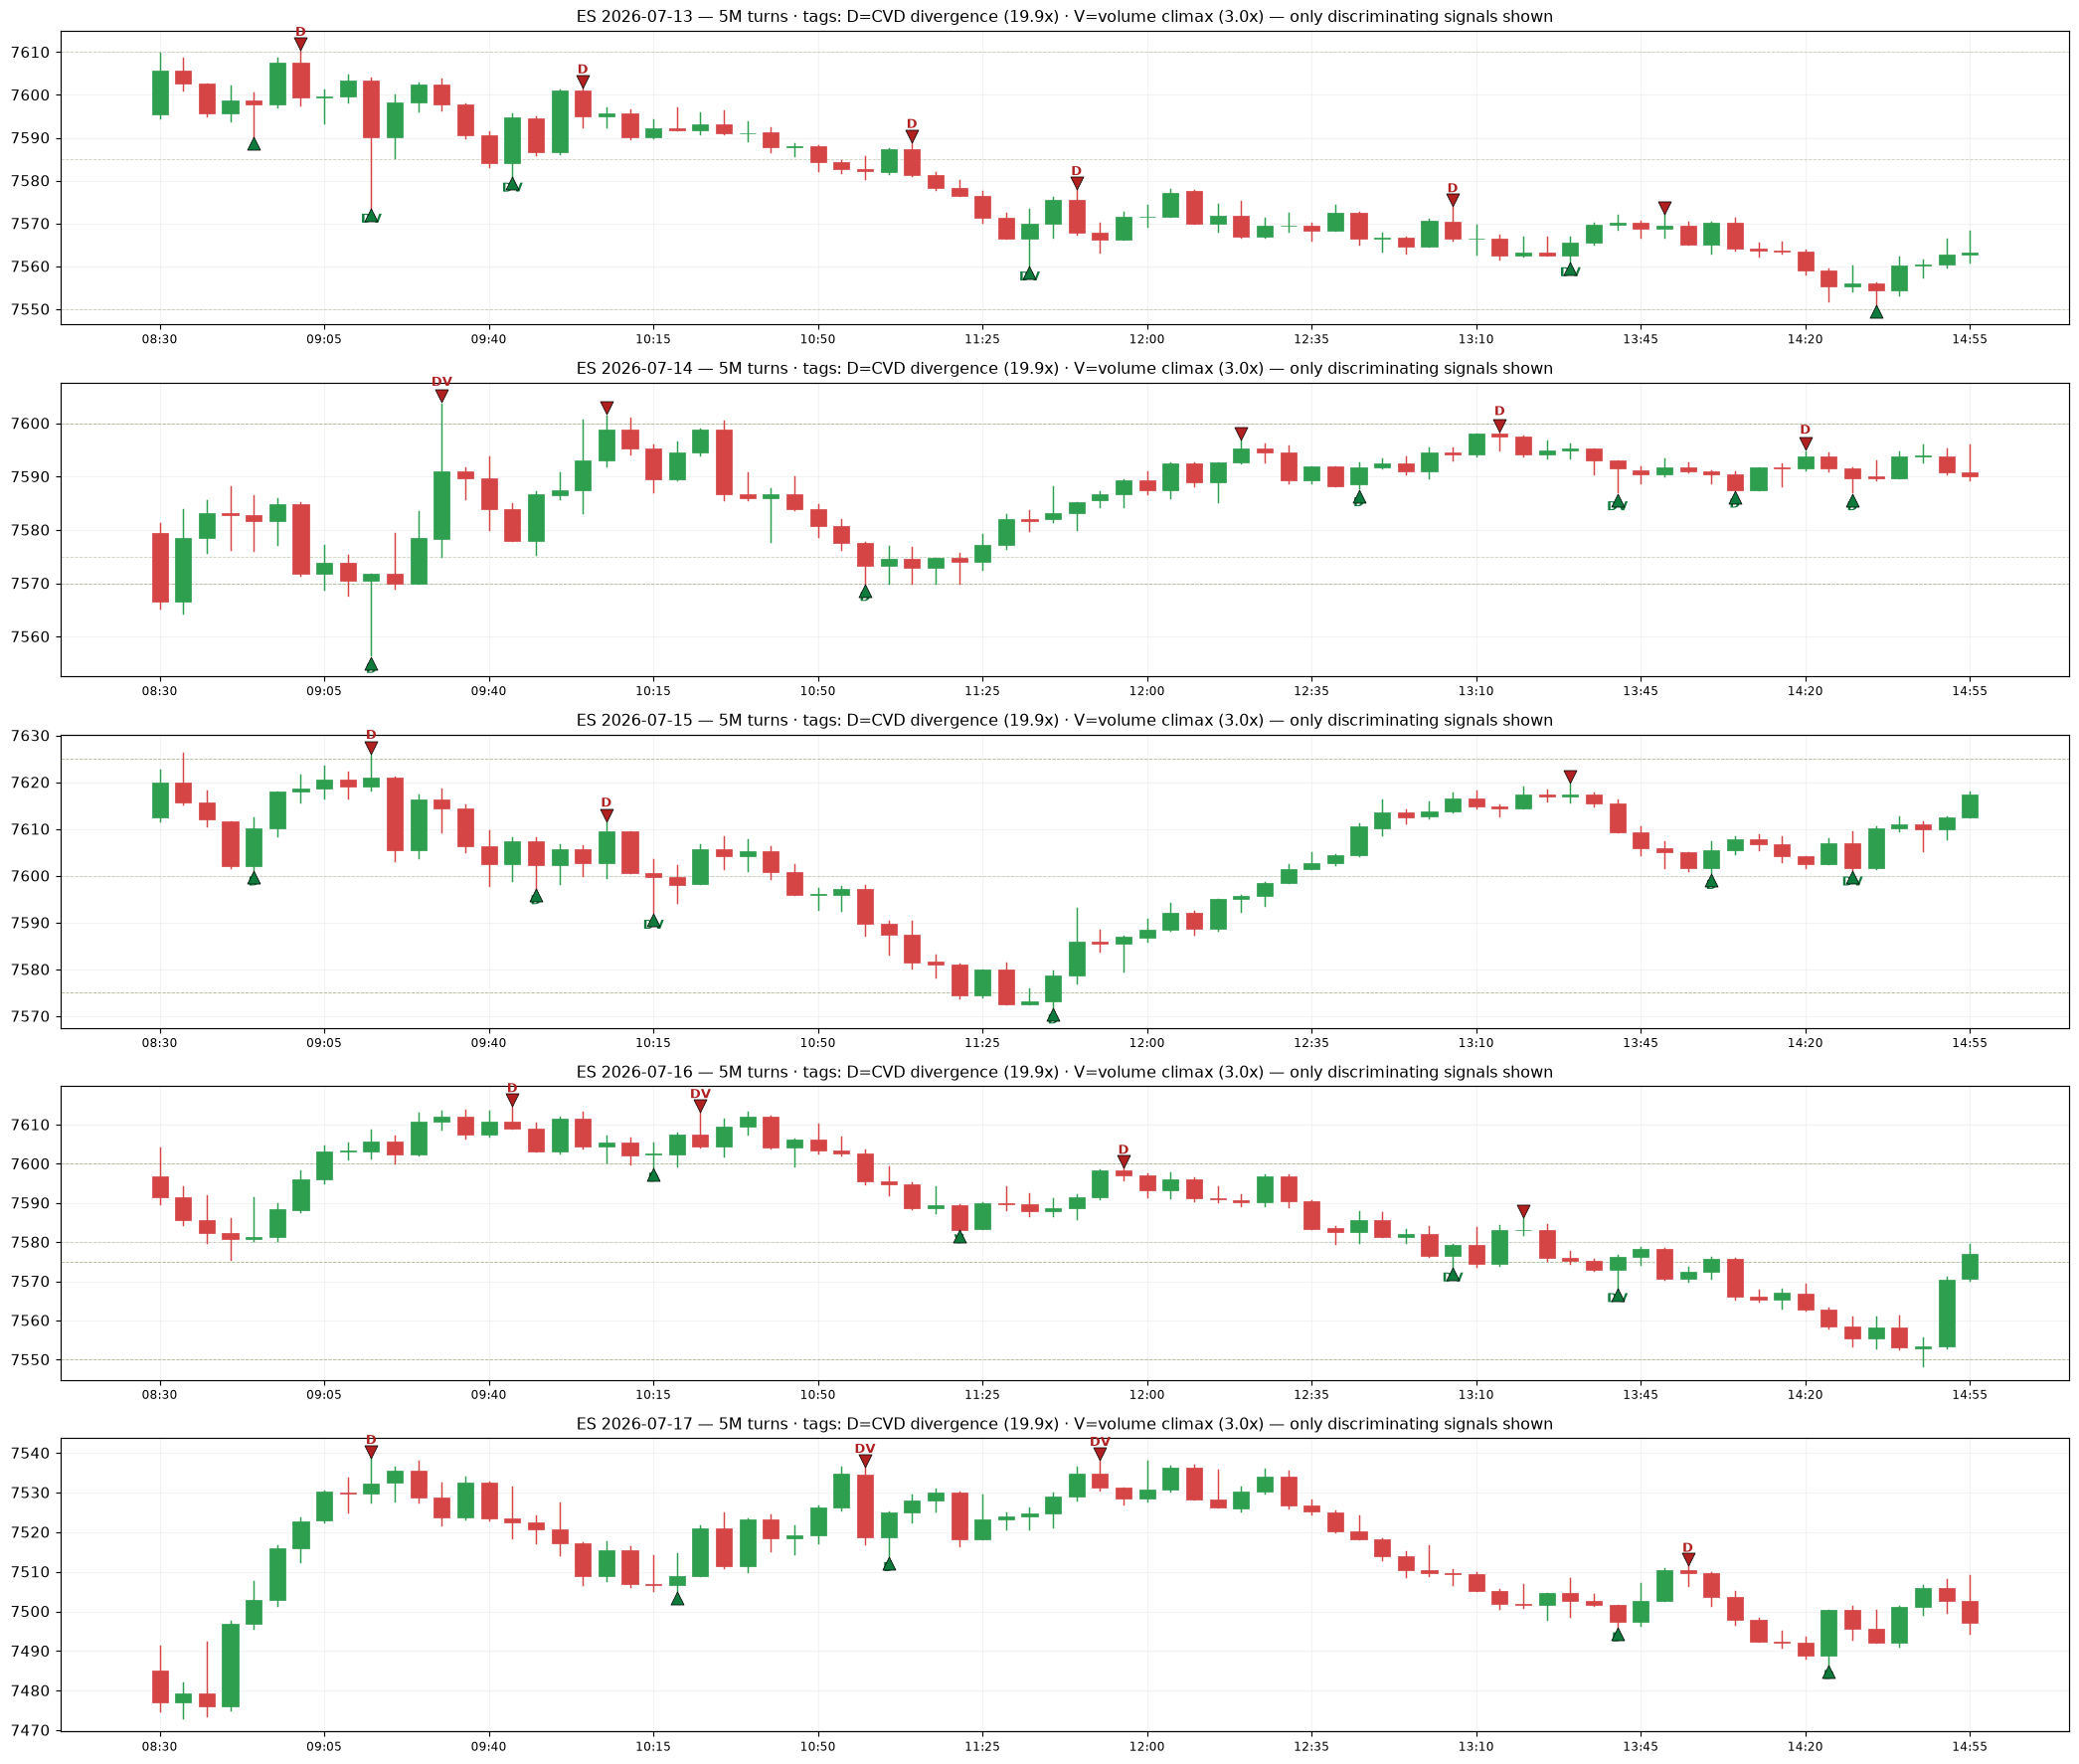

Generate this figure with Python:
"""Which order-flow signatures actually DISCRIMINATE 5M turning points from ordinary
bars? (7/13-7/17, exploratory/in-sample). Each candidate is computed on EVERY bar so
we get a real control baseline — the thing the 'unfinished auction' tag was missing.
Recomputes finished/unfinished from the per-price ladder (no NT8 recompile)."""
import numpy as np, pandas as pd
ROOT = r"c:\Users\Admin\myquant"
TICK = 0.25; W = 4; RTH0, RTH1 = "08:30", "15:00"

fp = pd.read_csv(ROOT + r"\data\footprint\ES_footprint.csv", parse_dates=["BarTime"])
fp = fp.drop_duplicates(subset=["BarIdx", "BarTime", "Price"], keep="last")
bars = pd.read_csv(ROOT + r"\data\footprint\ES_bars.csv", parse_dates=["BarTime"])
fp["t5"] = fp.BarTime.dt.floor("5min"); bars["t5"] = bars.BarTime.dt.floor("5min")

# ---- build 5M bars with ladder-derived extras ----
recs = []
for day, fpd in fp.groupby(fp.BarTime.dt.strftime("%Y-%m-%d")):
    bd = bars[bars.BarTime.dt.strftime("%Y-%m-%d") == day]
    for t5, g in fpd.groupby("t5"):
        if not (RTH0 <= t5.strftime("%H:%M") < RTH1): continue
        b5 = bd[bd.t5 == t5]
        if not len(b5): continue
        lad = g.groupby("Price")[["BidVol", "AskVol"]].sum()
        lad = lad.sort_index()
        vol = int((lad.BidVol + lad.AskVol).sum()); delta = int((lad.AskVol - lad.BidVol).sum())
        hi = b5.High.max(); lo = b5.Low.min()
        # extreme-cell minority fraction (finished = one-sided rejection)
        hc = lad.loc[lad.index.max()]; lc = lad.loc[lad.index.min()]
        hi_min = min(hc.BidVol, hc.AskVol) / max(hc.BidVol + hc.AskVol, 1)
        lo_min = min(lc.BidVol, lc.AskVol) / max(lc.BidVol + lc.AskVol, 1)
        poc = (lad.BidVol + lad.AskVol).idxmax()
        recs.append(dict(day=day, t5=t5, Open=b5.Open.iloc[0], Close=b5.Close.iloc[-1],
                         High=hi, Low=lo, delta=delta, vol=vol, poc=poc,
                         hi_minfrac=hi_min, lo_minfrac=lo_min))
D = pd.concat([pd.DataFrame(recs)], ignore_index=True).sort_values(["day", "t5"]).reset_index(drop=True)
D["cvd"] = D.groupby("day").delta.cumsum()

# ---- label each bar: swing-HIGH / swing-LOW / control ----
D["kind"] = "control"
for day, g in D.groupby("day"):
    idx = g.index.to_numpy(); hi = g.High.values; lo = g.Low.values; n = len(g)
    for k in range(W, n - W):
        if hi[k] == hi[k-W:k+W+1].max() and hi[k] > hi[k-W:k].max(): D.loc[idx[k], "kind"] = "HIGH"
        elif lo[k] == lo[k-W:k+W+1].min() and lo[k] < lo[k-W:k].min(): D.loc[idx[k], "kind"] = "LOW"

# ---- candidate signatures on EVERY bar (baseline-able) ----
sig = {}
for day, g in D.groupby("day"):
    g = g.sort_values("t5"); idx = g.index.to_numpy()
    d = g.delta.values; cvd = g.cvd.values; vol = g.vol.values
    hi = g.High.values; lo = g.Low.values; op = g.Open.values; cl = g.Close.values
    for k in range(len(g)):
        i = idx[k]
        prev = d[k-1] if k > 0 else 0
        flip = int(k > 0 and d[k] * prev < 0)
        mism = int((cl[k] > op[k] and d[k] < 0) or (cl[k] < op[k] and d[k] > 0))
        churn = int(abs(d[k]) / max(vol[k], 1) < 0.08)
        # local extreme not confirmed by cvd (computable on all bars = fair baseline)
        a, b = max(k-W, 0), min(k+W+1, len(g))
        isH = hi[k] == hi[a:b].max(); isL = lo[k] == lo[a:b].min()
        cvddiv = int((isH and cvd[k] < cvd[a:b].max()-1e-9) or (isL and cvd[k] > cvd[a:b].min()+1e-9))
        climax = int(vol[k] == vol[a:b].max())
        sig[i] = dict(delta_flip=flip, delta_close_mismatch=mism, churn_absorption=churn,
                      cvd_div_local=cvddiv, vol_climax=climax)
S = pd.DataFrame(sig).T
D = D.join(S)
# finished-rejection at the relevant extreme (kind-specific)
D["finished_rej"] = np.where(D.kind == "HIGH", (D.hi_minfrac < 0.25).astype(int),
                     np.where(D.kind == "LOW", (D.lo_minfrac < 0.25).astype(int), np.nan))

feats = ["delta_flip", "delta_close_mismatch", "churn_absorption", "cvd_div_local", "vol_climax"]
sw = D[D.kind != "control"]; ct = D[D.kind == "control"]
print(f"bars {len(D)} | swings {len(sw)} (H {sum(D.kind=='HIGH')}/L {sum(D.kind=='LOW')}) | controls {len(ct)}\n")
print(f"{'signature':22s} {'swing%':>7s} {'ctrl%':>7s} {'lift':>6s}")
res = []
for f in feats:
    s = sw[f].mean()*100; c = ct[f].mean()*100
    res.append((f, s, c, s/max(c, 1e-9)))
for f, s, c, lift in sorted(res, key=lambda x: -x[3]):
    print(f"{f:22s} {s:6.0f}% {c:6.0f}% {lift:5.2f}x")

# finished-rejection: compare at swings' own extreme vs a random control-bar extreme
fr_sw = D[D.kind != "control"].finished_rej.mean()*100
# control baseline: minority-frac at control bars' high cell (same strict rule)
fr_ct = (D[D.kind == "control"].hi_minfrac < 0.25).mean()*100
print(f"\n{'finished_rejection':22s} {fr_sw:6.0f}% {fr_ct:6.0f}% {fr_sw/max(fr_ct,1e-9):5.2f}x  (strict <25% minority at extreme)")

print("\nsplit by direction (swing-HIGH vs swing-LOW vs control):")
print(f"{'signature':22s} {'HIGH%':>6s} {'LOW%':>6s} {'ctrl%':>6s}")
for f in feats:
    print(f"{f:22s} {D[D.kind=='HIGH'][f].mean()*100:5.0f}% {D[D.kind=='LOW'][f].mean()*100:5.0f}% {ct[f].mean()*100:5.0f}%")
D.to_csv(ROOT + r"\scratchpad\turn_sig_table.csv", index=False)
print("\nsaved per-bar table -> scratchpad/turn_sig_table.csv")

# ---- honest chart: tag ONLY the discriminating signatures (D=CVD div, V=vol climax) ----
import matplotlib; matplotlib.use("Agg"); import matplotlib.pyplot as plt
from matplotlib.patches import Rectangle
mq = pd.read_csv(ROOT + r"\data\menthorq\ES1!_mq_levels_history.csv")
LK = ["cr","ps","hvl","hvl0","cr0","ps0","gw0","gex_1","gex_2","gex_3"]
def mlv(day):
    r = mq[mq.session_date == day]
    if not len(r): return []
    r = r.iloc[0]; return [float(r[k]) for k in LK if pd.notna(r.get(k))]
days = sorted(D.day.unique()); UP, DN = "#2e9e4f", "#d64545"
fig, axes = plt.subplots(len(days), 1, figsize=(20, 3.4*len(days)), squeeze=False)
for ax, day in zip(axes[:,0], days):
    g = D[D.day == day].sort_values("t5").reset_index(drop=True); g["x"] = np.arange(len(g))
    for _, r in g.iterrows():
        c = UP if r.Close >= r.Open else DN
        ax.plot([r.x, r.x],[r.Low, r.High], color=c, lw=1.0, zorder=2)
        l, h = sorted([r.Open, r.Close]); ax.add_patch(Rectangle((r.x-0.34, l), 0.68, max(h-l,.05), facecolor=c, edgecolor=c, lw=.5, zorder=3))
    for L in mlv(day):
        if g.Low.min()-2 <= L <= g.High.max()+2: ax.axhline(L, color="#9a7", lw=.6, ls="--", alpha=.5, zorder=1)
    for _, s in g[g.kind != "control"].iterrows():
        col = "#b02020" if s.kind == "HIGH" else "#0e7a3b"
        y = s.High+1.4 if s.kind == "HIGH" else s.Low-1.4
        ax.scatter([s.x],[y], marker="v" if s.kind == "HIGH" else "^", s=80, color=col, edgecolor="black", lw=.5, zorder=6)
        tag = ("D" if s.cvd_div_local else "")+("V" if s.vol_climax else "")
        if tag: ax.text(s.x, y+(1.9 if s.kind == "HIGH" else -1.9), tag, ha="center", fontsize=9, fontweight="bold", color=col)
    ax.set_title(f"ES {day} — 5M turns · tags: D=CVD divergence (19.9x) · V=volume climax (3.0x) — only discriminating signals shown", fontsize=11)
    ax.grid(alpha=.15); tk = g.x[:: max(len(g)//10, 1)]
    ax.set_xticks(tk); ax.set_xticklabels(g.t5.dt.strftime("%H:%M")[:: max(len(g)//10, 1)], fontsize=8)
fig.tight_layout()
out = ROOT + r"\scratchpad\turn_signatures.png"; fig.savefig(out, dpi=105, bbox_inches="tight")
print("saved chart ->", out)
